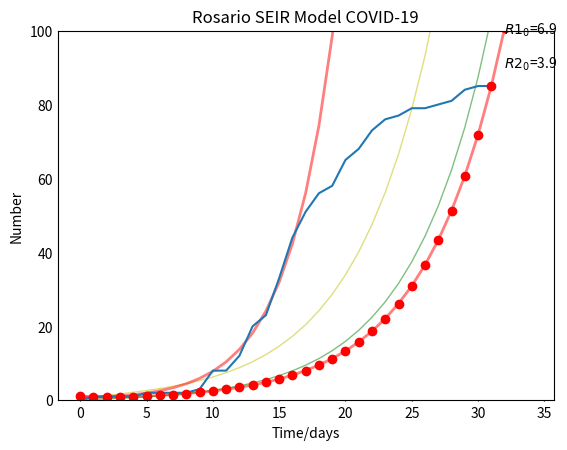

This figure's Python source: (Note: this script raises an exception after producing the figure.)
import numpy as np
from scipy.integrate import odeint
import matplotlib.pyplot as plt
from pylab import *
from datetime import datetime, timedelta
import math

# Pablo Eduardo Romero Oestreicher
# ing.pabloeromero@gmail.com
# 03/2020

## Chart config

# General 
y_axis = 1000000
x_axis = 180 

# Zoom
y_axis = 100 
x_axis = 35 

# Model parameters
N = 992323
beta = 1.38  
gamma = 1./5
sigma = 1./7
b1 = beta
# Initial conditions.
I0, R0, E0 = 1, 0, 0
S0 = N - I0 - R0 - E0

# Grid of time
t = np.linspace(0, x_axis, x_axis)

# The SEIR model differential equations.
def deriv(y, t, N, beta, gamma, sigma):
    S, E, I, R = y
    dSdt = -beta * S * I / N
    dEdt = beta * S * I /N - sigma * E
    dIdt = sigma * E - gamma * I
    dRdt = gamma * I
    return dSdt, dEdt, dIdt, dRdt

# Initial conditions vector
y0 = S0, E0, I0, R0

# Real data Gran Rosario 
#x = [1, 1, 1, 1, 1, 2, 2, 2, 2, 8, 8, 11, 13, 21, 24, 33, 48, 55, 62, 65, 72,,,,,,,93. 94, 94]

# Real data Municipo de Rosario
x = [0, 1, 1, 1, 1, 2, 2, 2, 2, 3, 8, 8, 12, 20, 23, 33, 44, 51, 56, 58, 65, 68, 73, 76, 77, 79, 79, 80, 81, 84, 85, 85]

# Integrate the SEIR equations over period 1  

ret = odeint(deriv, y0, t, args=(N, beta, gamma, sigma))
S1, E1, I1, R1 = ret.T

# Finding beta at the last point

# beta from 0.8 to 1.2 + delta in 20 steps
step = 20000 
delta = 3 
beta = 0.4

l = len(x)
for i in range(step):
   b =  beta + delta  * (i + 1) / step
   ret = odeint(deriv, y0, t, args=(N, b, gamma, sigma))
   S2, E2, I2, R2 = ret.T
   #if x[l-1] > I2[l]:
   print(l-1, I2[l-1], x[l-1], sep='\t')    	
   if I2[l-1] >= x[l-1]:
      beta = b
      break 
b2 = beta

# Print predictions
for i in range(x_axis):
    initd = '2020-03-14'
    date = datetime.strptime(initd, "%Y-%m-%d")
    d = date + timedelta(days=i)
    #print(i, str(d.strftime("%Y-%m-%d")), math.floor(I1[i]), sep='\t')

# R0 interpolation
ro1=str(round(b1/gamma, 2))
ro2=str(round(b2/gamma, 2))

# Plot the data curves: S(t), E(t), I(t) and R(t)
fig = plt.figure(facecolor='w')
ax = fig.add_subplot(111,  axisbelow=True)
ax.set_title('Rosario SEIR Model COVID-19')
ax.plot( S2, 'b', alpha=0.5, lw=1, label='Susceptible')
ax.plot( E2, 'y', alpha=0.5, lw=1, label='Exposed')
ax.plot( I1, 'r', alpha=0.5, lw=2, label='Infected without containment')
ax.plot( I2, 'r', alpha=0.5, lw=2, label='Infected with containment')
ax.plot( R2, 'g', alpha=0.5, lw=1, label='Recovered with immunity')
ax.plot( x, '-', label='Confirmed case')
ax.plot( I2, 'o', color='red',label='Free containment')

ax.annotate("$R1_{0}$="+ ro1, xy=(0.9,0.99),xycoords='axes fraction', fontsize=10)
ax.annotate("$R2_{0}$="+ ro2, xy=(0.9,0.9),xycoords='axes fraction', fontsize=10)
ax.set_xlabel('Time/days')
ax.set_ylabel('Number')
ax.set_ylim(0,y_axis)
ax.yaxis.set_tick_params(length=0)
ax.xaxis.set_tick_params(length=1)
ax.grid(b=True, which='major', c='w', lw=2, ls='-')
legend = ax.legend()
legend.get_frame().set_alpha(0.5)

for spine in ('top', 'right', 'bottom', 'left'):
    ax.spines[spine].set_visible(False)

plt.show()
